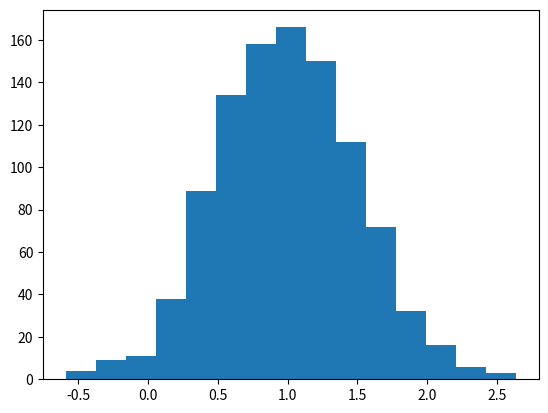

This figure's Python source:
import random

# Libreria para generar grafica
# Para instalar esto necesitas copiar, pegar y ejecutar en terminal
# python -m pip install -U pip
# python -m pip install -U matplotlib
import matplotlib.pyplot as plt

# Genera un numero aleatorio y lo imprime
print(random.randrange(10, 100, 2))

#Declara la lista
lista =[1,2,3,4,5,6,7,8,9]

# Imprime la lista
print('Lista original', lista)

# Randomiza la lista
random.shuffle(lista)

# Imprime la lista mixeada
print('Lista mixeada', lista)

# Genera una grafica de campana de GAUSS
# Genera los datos de la grafica
campana = [random.gauss(1, 0.5) for i in range(1000)]

# Arma la grafica
plt.hist(campana, bins=15)

# muestra la grafica
plt.show()